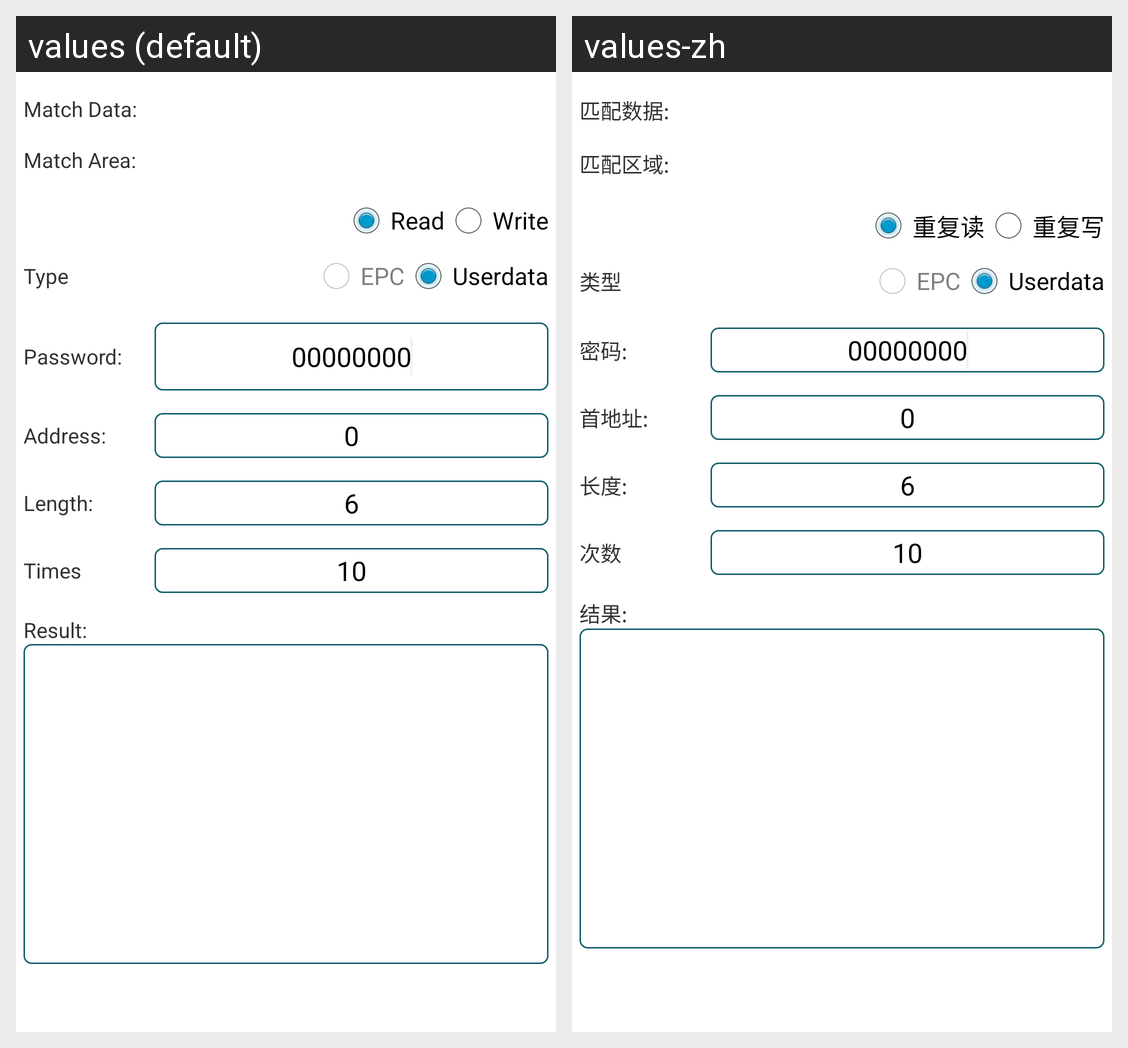

This grid shows one Android layout under two languages. Give, for every string resource on the screen, its name, the default text and each shown locale's text.
Android screen res/layout/activity_reader_debug_repeat_rw.xml rendered under 2 locales, left to right: values (default), values-zh. Device: Nexus 5 (rendered at 1080×1920; each locale shown at half size, 540×960, under a caption strip naming it); theme AppTheme.
Strings drawn on this screen, with the default value and each locale's value (text and hints the layout hard-codes, and strings that could not be matched under every locale, appear in the picture but are not listed):

lable_reader_debug_repeat_rw_read
  values: Read
  values-zh: 重复读

lable_reader_debug_repeat_rw_write
  values: Write
  values-zh: 重复写

label_reader_debug_repeat_rw_type
  values: Type
  values-zh: 类型

lable_reader_debug_repeat_rw_epc
  values: EPC
  values-zh: EPC

lable_reader_debug_repeat_rw_userdata
  values: Userdata
  values-zh: Userdata

label_reader_debug_repeat_rw_password
  values: Password:
  values-zh: 密码:

label_reader_debug_repeat_rw_address
  values: Address:
  values-zh: 首地址:

label_reader_debug_repeat_rw_len
  values: Length:
  values-zh: 长度:

label_reader_debug_repeat_rw_times
  values: Times
  values-zh: 次数

label_reader_debug_repeat_rw_data
  values: Result:
  values-zh: 结果:

label_tag_operation_match_data
  values: Match Data:
  values-zh: 匹配数据:

label_tag_operation_match_area
  values: Match Area:
  values-zh: 匹配区域:
